2-way image classification set "surface_dataset" from GitHub (hpcgarage/surface_dataset); label vocabulary: bad surface, good surface.

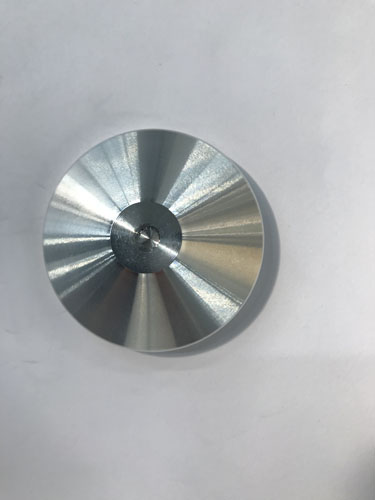
Label: good surface

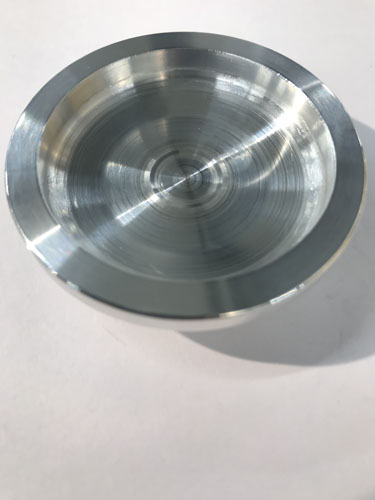
Label: bad surface

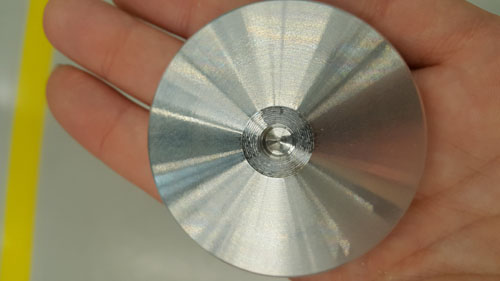
Label: good surface

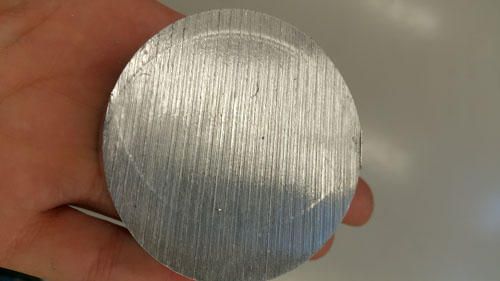
Label: bad surface

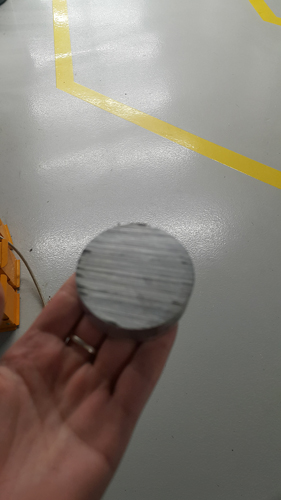
Label: bad surface

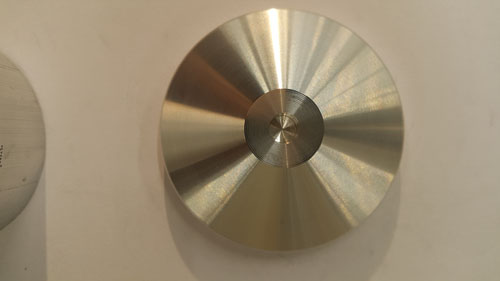
Label: good surface
